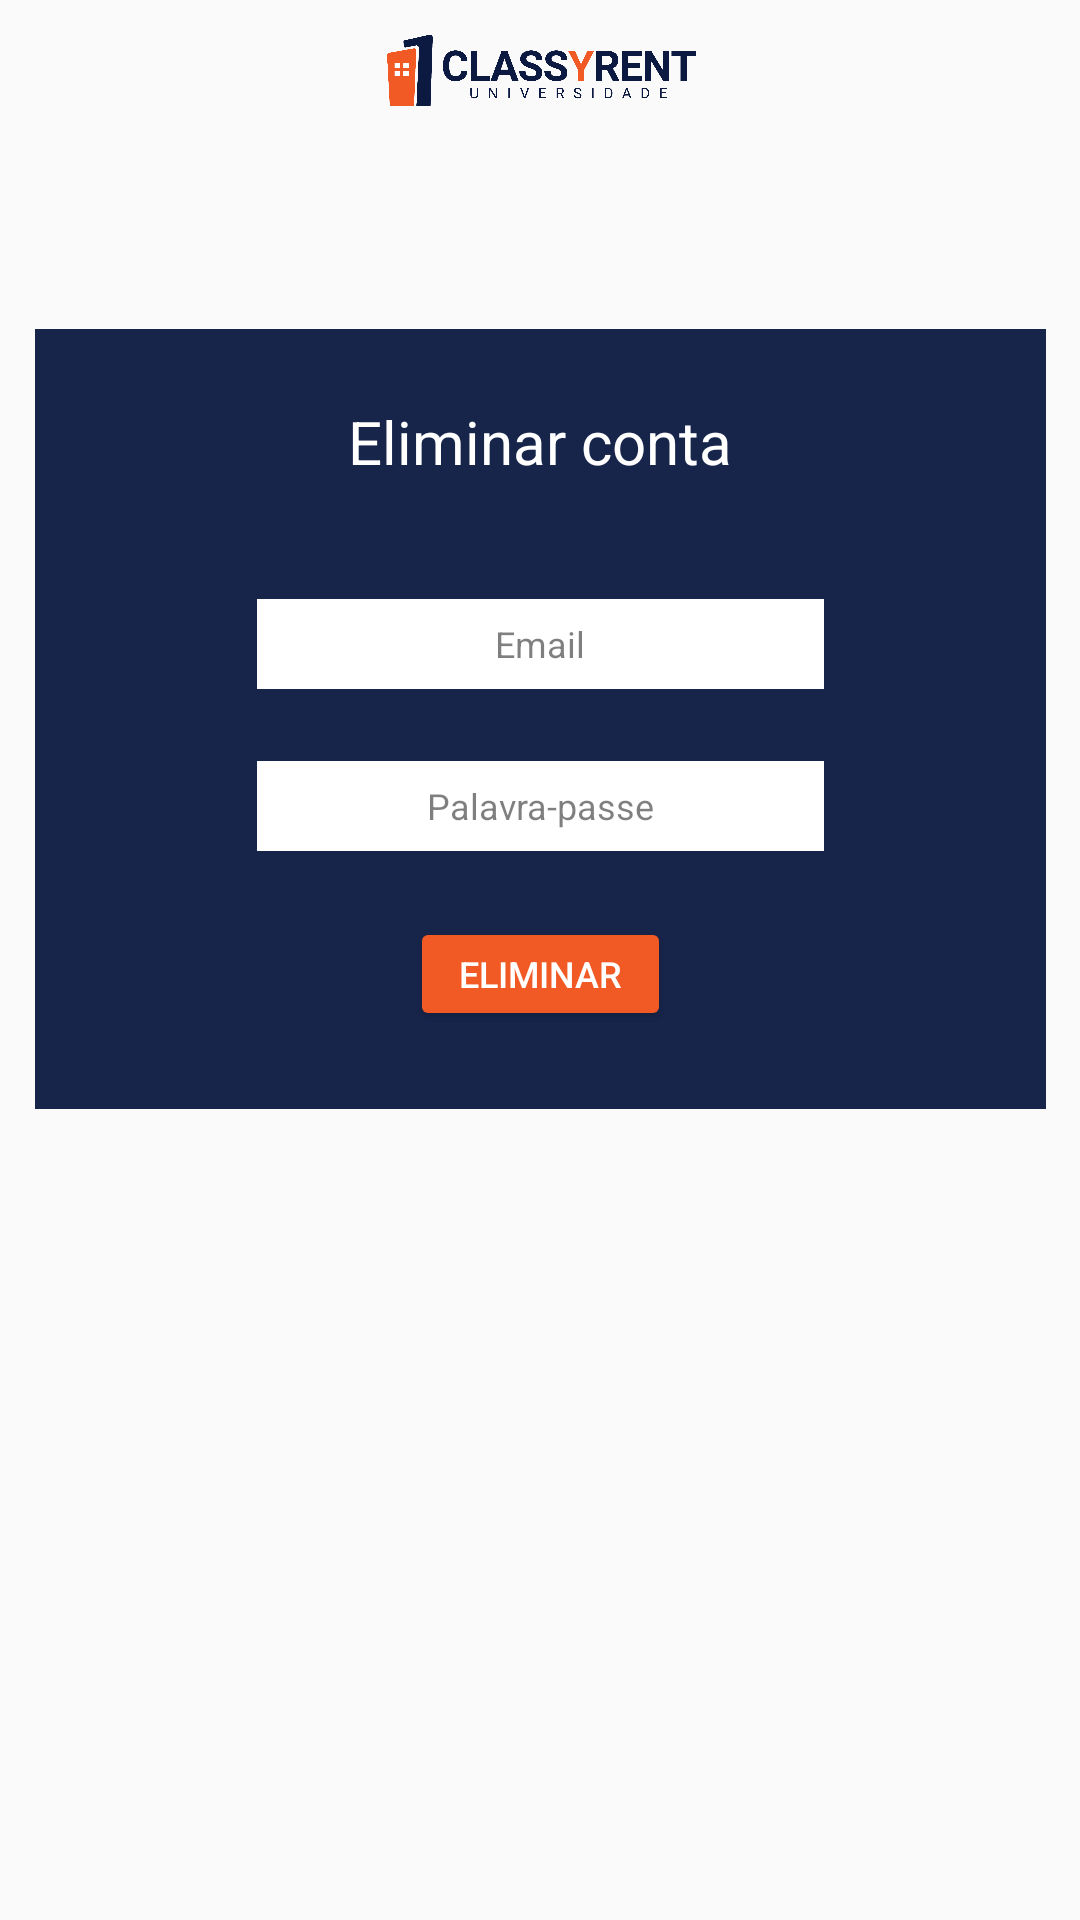

Here is an Android app screen rendered from its layout file. Give the layout XML and the strings, colors and styles it references.
<!-- AndroidManifest.xml: application theme AppTheme -->
<!-- res/layout/eliminar.xml -->
<?xml version="1.0" encoding="utf-8"?>
<android.support.constraint.ConstraintLayout
    xmlns:android="http://schemas.android.com/apk/res/android"
    xmlns:app="http://schemas.android.com/apk/res-auto"
    xmlns:tools="http://schemas.android.com/tools"
    android:layout_width="match_parent"
    android:layout_height="match_parent">

    <ImageView
        android:id="@+id/imageView2"
        android:layout_width="0dp"
        android:layout_height="559dp"
        android:layout_marginTop="7dp"
        android:scaleType="centerCrop"
        app:layout_constraintEnd_toEndOf="parent"
        app:layout_constraintHorizontal_bias="0.0"
        app:layout_constraintStart_toStartOf="parent"
        app:layout_constraintTop_toBottomOf="@+id/imageView3"
        app:srcCompat="@drawable/iniciarpage" />

    <ImageView
        android:id="@+id/imageView3"
        android:layout_width="0dp"
        android:layout_height="30dp"
        android:layout_marginTop="7dp"
        app:layout_constraintBottom_toTopOf="@+id/imageView2"
        app:layout_constraintEnd_toEndOf="parent"
        app:layout_constraintHorizontal_bias="0.0"
        app:layout_constraintStart_toStartOf="parent"
        app:layout_constraintTop_toTopOf="parent"
        app:layout_constraintVertical_bias="0.388"
        app:srcCompat="@drawable/classyrentlogo" />

    <ImageView
        android:id="@+id/imageView4"
        android:layout_width="337dp"
        android:layout_height="260dp"
        android:layout_marginStart="16dp"
        android:layout_marginTop="60dp"
        android:layout_marginEnd="16dp"
        android:scaleType="centerCrop"
        app:layout_constraintBottom_toBottomOf="@+id/imageView2"
        app:layout_constraintEnd_toEndOf="@+id/imageView2"
        app:layout_constraintStart_toStartOf="@+id/imageView2"
        app:layout_constraintTop_toBottomOf="@+id/imageView3"
        app:layout_constraintVertical_bias="0.052"
        app:srcCompat="@drawable/backblue" />

    <TextView
        android:id="@+id/textView"
        android:layout_width="223dp"
        android:layout_height="34dp"
        android:layout_marginStart="8dp"
        android:layout_marginTop="24dp"
        android:layout_marginEnd="8dp"
        android:text="Eliminar conta"
        android:textAlignment="center"
        android:textColor="#FFF"
        android:textSize="20sp"
        app:layout_constraintEnd_toEndOf="@+id/imageView4"
        app:layout_constraintStart_toStartOf="@+id/imageView4"
        app:layout_constraintTop_toTopOf="@+id/imageView4" />

    <Button
        android:id="@+id/botao"
        android:layout_width="87dp"
        android:layout_height="38dp"
        android:layout_marginStart="8dp"
        android:layout_marginTop="8dp"
        android:layout_marginEnd="8dp"
        android:layout_marginBottom="12dp"
        android:backgroundTint="#F15A24"
        android:onClick="eliminarUtilizador"
        android:text="Eliminar"
        android:textAlignment="center"
        android:textColor="#FFFFFF"
        android:textSize="12sp"
        app:layout_constraintBottom_toBottomOf="@+id/imageView4"
        app:layout_constraintEnd_toEndOf="@+id/imageView4"
        app:layout_constraintStart_toStartOf="@+id/imageView4"
        app:layout_constraintTop_toBottomOf="@+id/etPalavrapasse" />

    <EditText
        android:id="@+id/etEmail"
        android:layout_width="189dp"
        android:layout_height="30dp"
        android:layout_marginStart="8dp"
        android:layout_marginTop="32dp"
        android:layout_marginEnd="8dp"
        android:background="#ffffff"
        android:ems="10"
        android:hint="Email"
        android:inputType="textEmailAddress"
        android:textAlignment="center"
        android:textColor="#000000"
        android:textColorHint="#80000000"
        android:textSize="12sp"
        app:layout_constraintEnd_toEndOf="@+id/imageView4"
        app:layout_constraintStart_toStartOf="@+id/imageView4"
        app:layout_constraintTop_toBottomOf="@+id/textView" />

    <EditText
        android:id="@+id/etPalavrapasse"
        android:layout_width="189dp"
        android:layout_height="30dp"
        android:layout_marginStart="8dp"
        android:layout_marginTop="24dp"
        android:layout_marginEnd="8dp"
        android:background="#ffffff"
        android:ems="10"
        android:hint="Palavra-passe"
        android:inputType="textPassword"
        android:textAlignment="center"
        android:textColor="#000"
        android:textColorHint="#80000000"
        android:textSize="12sp"
        app:layout_constraintEnd_toEndOf="@+id/imageView4"
        app:layout_constraintStart_toStartOf="@+id/imageView4"
        app:layout_constraintTop_toBottomOf="@+id/etEmail" />


</android.support.constraint.ConstraintLayout>
<!-- resources referenced by this layout -->
<resources>
  <!-- drawable backblue: png bitmap (drawable, 3600 bytes) -->
  <!-- drawable classyrentlogo: png bitmap (drawable, 38656 bytes) -->
  <style name="AppTheme" parent="Theme.AppCompat.Light.DarkActionBar">
          
          <item name="colorPrimary">#0c1941</item>
          <item name="colorPrimaryDark">#0c1920</item>
          <item name="colorAccent">@color/colorAccent</item>
      </style>
  <!-- not gathered from this repository: default colours our renderer supplied (Android Studio template values) -->
  <color name="colorAccent">#FF03DAC5</color>
</resources>
